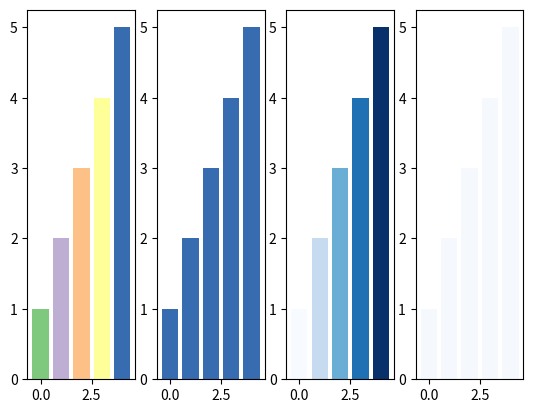

This chart was generated by the following Python code:
import matplotlib.pyplot as plt
from matplotlib import cm
plt.figure(dpi=150)
import numpy as np

##ListedColormap
#取多种颜色
plt.subplot(1,4,1)
#plt.bar(range(5),range(1,6),color=plt.cm.Accent(range(5)))
#plt.bar(range(5),range(1,6),color=plt.cm.get_cmap('Accent')(range(5)))
plt.bar(range(5),range(1,6),color=plt.get_cmap('Accent')(range(5)))

#取某一种颜色
plt.subplot(1,4,2)
plt.bar(range(5),range(1,6),color=plt.cm.Accent(4))

##LinearSegmentedColormap
#取多种颜色
plt.subplot(1,4,3)
plt.bar(range(5),range(1,6),color=plt.get_cmap('Blues')(np.linspace(0, 1, 5)))

#取一种颜色
plt.subplot(1,4,4)
plt.bar(range(5),range(1,6),color=plt.get_cmap('Blues')(3))